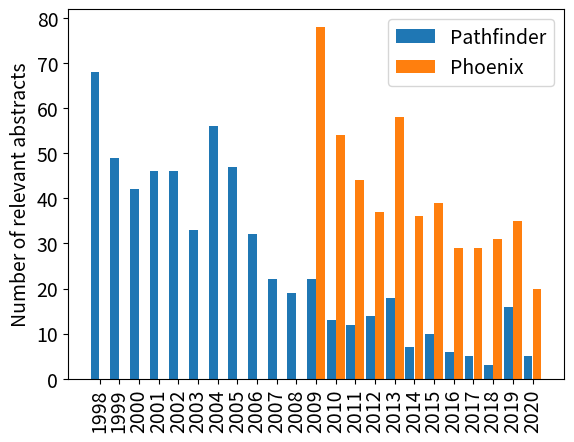

Source code (Python):
# Plot the number of relevant documents per year
# [redacted]
# 9/13/20
import pylab as pl
import matplotlib.ticker as ticker
import numpy as np


pl.figure()
mpf_yrs = range(1998, 2021)
# Obtained from
# cd /proj/mte/data/corpus-lpsc/mpf/
# ls *txt | cut -f1 -d'_' | sort | uniq -c
mpf_cnt = [68,49,42,46,46,33,56,47,32,22,19,22,13,12,14,18,7,10,6,5,3,16,5]
pl.bar(mpf_yrs, mpf_cnt)
pl.xlabel('Year')
pl.ylabel('Pathfinder-related abstracts')
mpf_file = 'mpf-by-year.png'
pl.savefig(mpf_file, bbox_inches='tight')
print('Saved MPF histogram to %s' % mpf_file)

pl.clf()
phx_yrs = range(2009, 2021)
# Obtained from
# cd /proj/mte/data/corpus-lpsc/phx/
# ls *txt | cut -f1 -d'_' | sort | uniq -c
phx_cnt = cnt=[78,54,44,37,58,36,39,29,29,31,35,20]
pl.bar(phx_yrs, phx_cnt)
pl.xlabel('Year')
pl.ylabel('Pathfinder-related abstracts')
phx_file = 'phx-by-year.png'
pl.savefig(phx_file, bbox_inches='tight')
print('Saved PHX histogram to %s' % phx_file)

# Joint plot
pl.clf()
width = 0.5
bar_width = width - 0.05
shift = 0.23
#shift = 0.4
x = np.arange(len(mpf_yrs))
pl.bar(x - shift, mpf_cnt, width=bar_width, label='Pathfinder')
pl.bar(x[phx_yrs[0] - mpf_yrs[0]:] + shift, phx_cnt, width=bar_width, label='Phoenix')
#pl.axhline(res_aegis_alg, linestyle='--', color='m', label='AEGIS')
#pl.axhline(res_random, linestyle=':', color='gray', label='Random')
pl.ylabel('Number of relevant abstracts', fontsize=14)
pl.gca().set_xticks(x)
pl.gca().set_xticklabels(mpf_yrs, rotation='vertical')
tick_spacing = 3
#pl.gca().xaxis.set_major_locator(ticker.MultipleLocator(tick_spacing))
#pl.gca().xaxis.set_minor_locator(ticker.MultipleLocator(1))
pl.yticks(fontsize=14)
pl.xticks(fontsize=14)
#pl.legend(loc='lower center', fontsize=14)
pl.legend(fontsize=14)
all_file = 'all-by-year.pdf'
pl.savefig(all_file, bbox_inches='tight')
print('Saved joint histogram to %s' % all_file)
